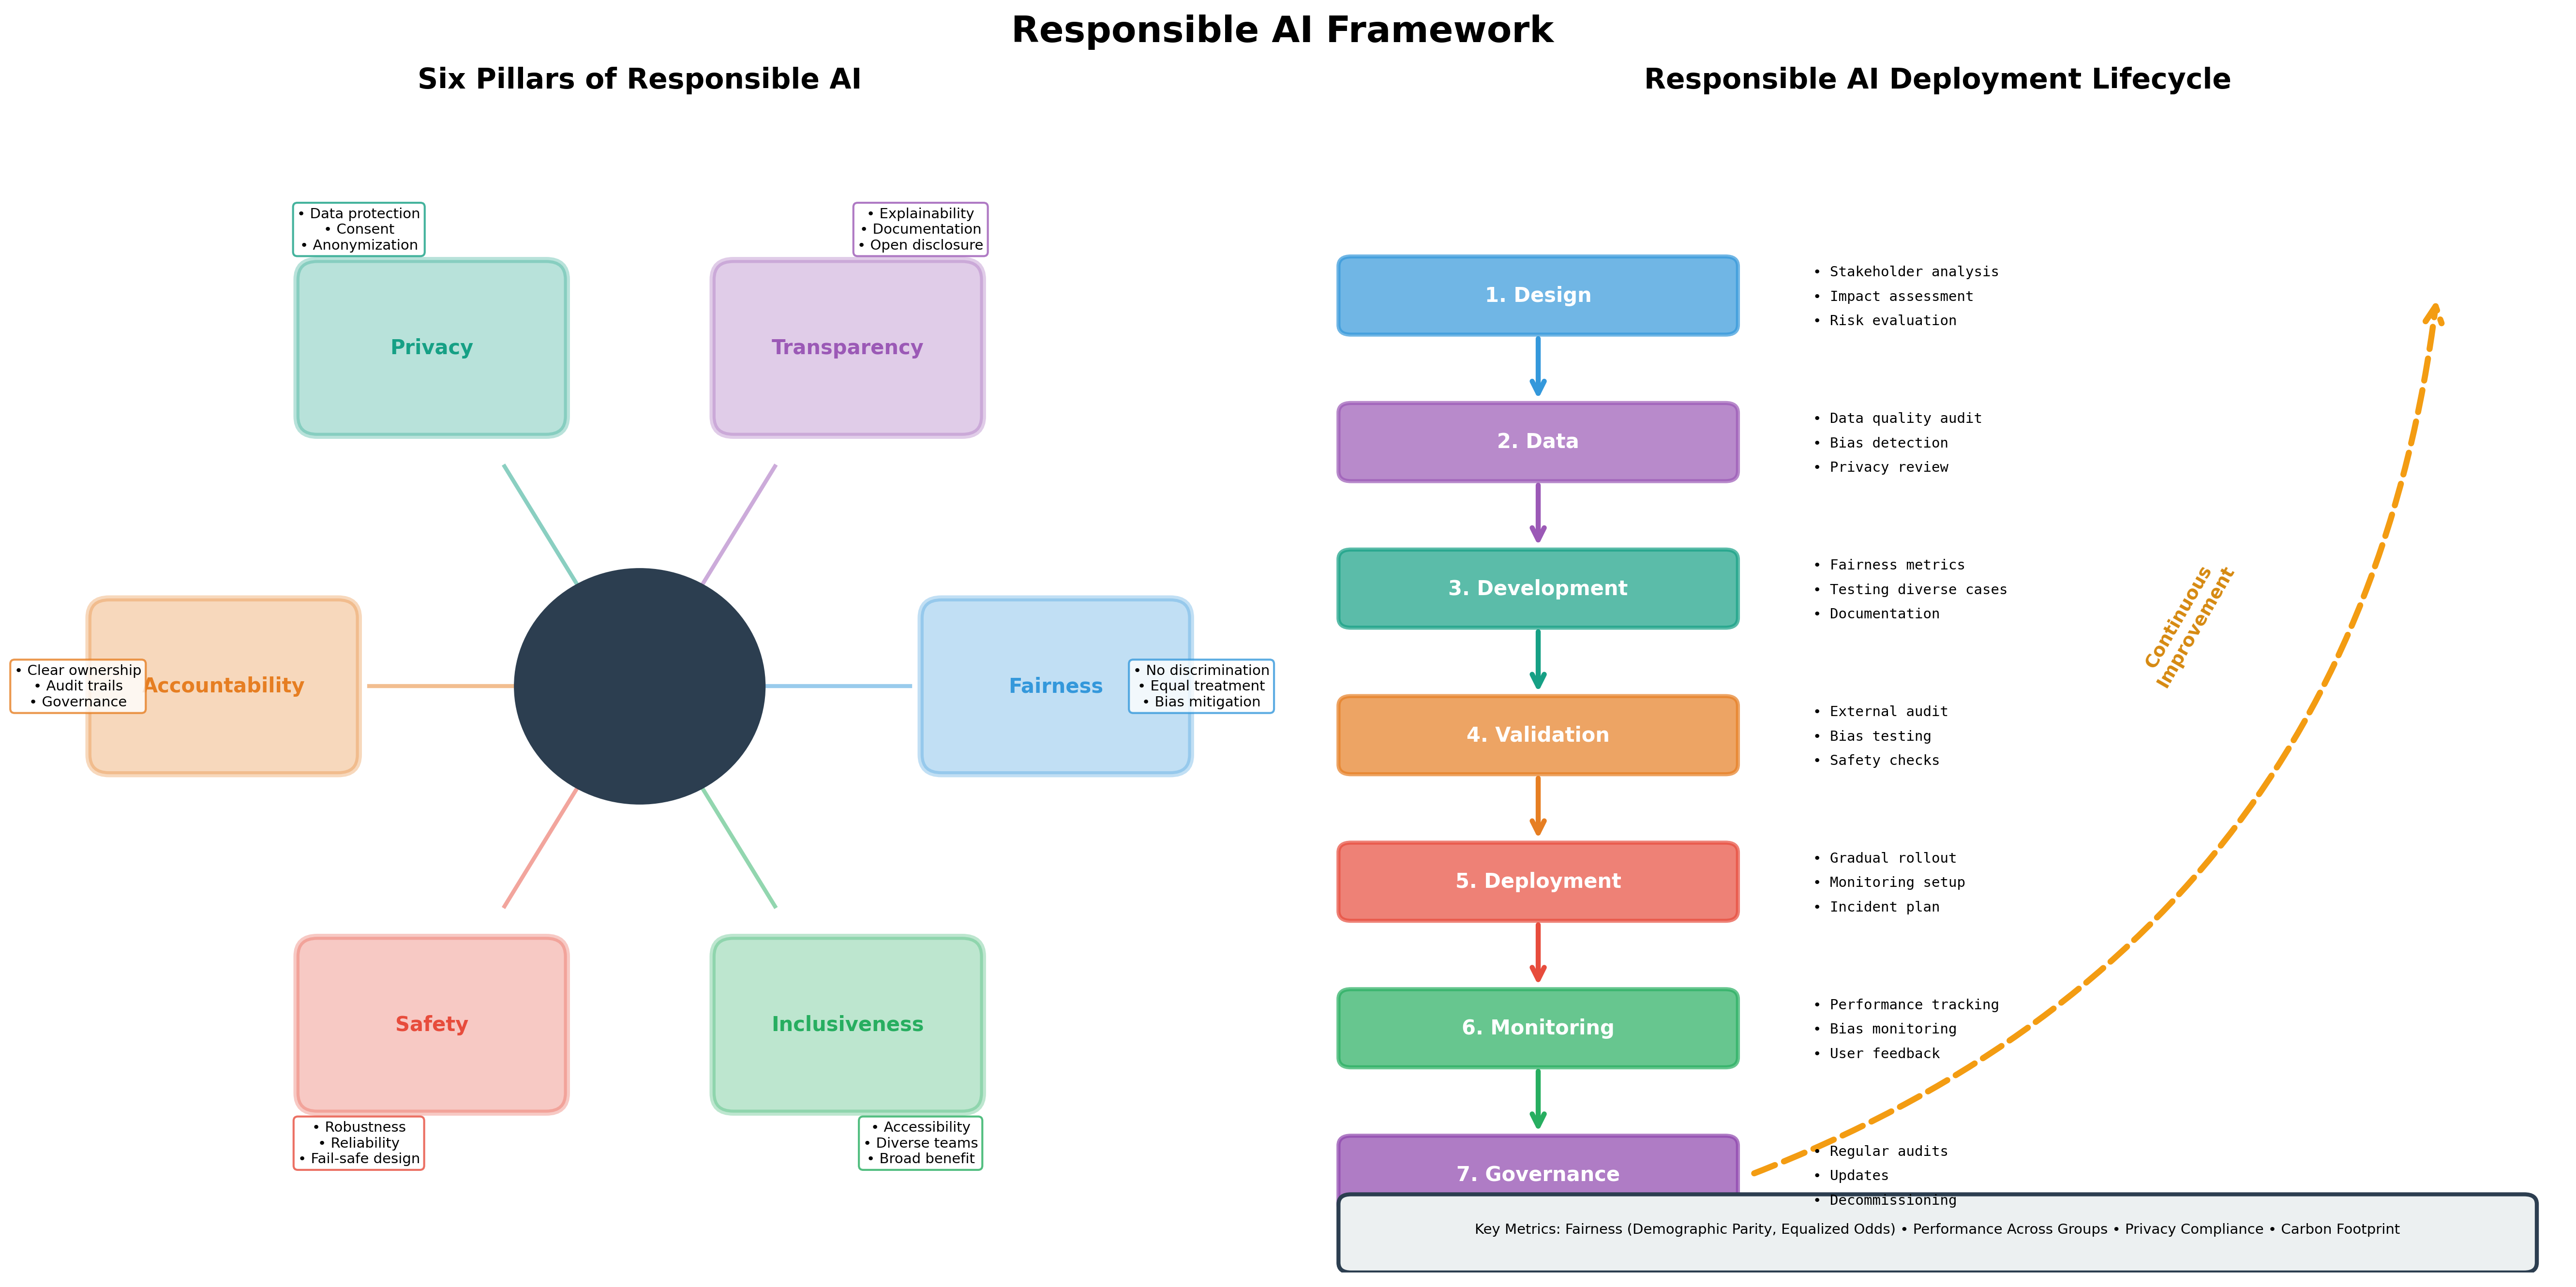

Recreate this plot in Python.
"""
Responsible AI Framework Visualization
Shows key principles and deployment lifecycle
"""

import matplotlib.pyplot as plt
import matplotlib.patches as mpatches
from matplotlib.patches import FancyBboxPatch, FancyArrowPatch, Circle, Wedge
import numpy as np

def visualize_responsible_ai():
    """Visualize Responsible AI framework and principles."""

    fig, (ax1, ax2) = plt.subplots(1, 2, figsize=(18, 9))
    fig.suptitle('Responsible AI Framework', fontsize=18, fontweight='bold')

    # LEFT PLOT: Six Principles (hexagon)
    ax1.set_title('Six Pillars of Responsible AI', fontsize=14, fontweight='bold')
    ax1.set_xlim(-3, 3)
    ax1.set_ylim(-3, 3)
    ax1.axis('off')

    # Center circle
    center_circle = Circle((0, 0), 0.6, color='#2C3E50', zorder=10)
    ax1.add_patch(center_circle)
    ax1.text(0, 0, 'Responsible\nAI', ha='center', va='center', color='white',
             fontsize=12, fontweight='bold')

    # Six principles in hexagon
    principles = [
        ('Fairness', '#3498DB', 0, '• No discrimination\n• Equal treatment\n• Bias mitigation'),
        ('Transparency', '#9B59B6', 60, '• Explainability\n• Documentation\n• Open disclosure'),
        ('Privacy', '#16A085', 120, '• Data protection\n• Consent\n• Anonymization'),
        ('Accountability', '#E67E22', 180, '• Clear ownership\n• Audit trails\n• Governance'),
        ('Safety', '#E74C3C', 240, '• Robustness\n• Reliability\n• Fail-safe design'),
        ('Inclusiveness', '#27AE60', 300, '• Accessibility\n• Diverse teams\n• Broad benefit')
    ]

    radius = 2
    for principle, color, angle, details in principles:
        angle_rad = np.radians(angle)
        x = radius * np.cos(angle_rad)
        y = radius * np.sin(angle_rad)

        # Principle box
        box = FancyBboxPatch((x-0.55, y-0.35), 1.1, 0.7, boxstyle="round,pad=0.1",
                              edgecolor=color, facecolor=color, alpha=0.3, linewidth=3)
        ax1.add_patch(box)
        ax1.text(x, y, principle, ha='center', va='center', fontsize=10,
                 fontweight='bold', color=color)

        # Line to center
        ax1.plot([0, x*0.65], [0, y*0.65], color=color, linewidth=2, alpha=0.5)

        # Details in outer area
        detail_x = x * 1.35
        detail_y = y * 1.35
        ax1.text(detail_x, detail_y, details, ha='center', va='center',
                 fontsize=7, bbox=dict(boxstyle='round', facecolor='white',
                 alpha=0.8, edgecolor=color, linewidth=1))

    # RIGHT PLOT: Deployment Lifecycle
    ax2.set_title('Responsible AI Deployment Lifecycle', fontsize=14, fontweight='bold')
    ax2.set_xlim(0, 10)
    ax2.set_ylim(0, 12)
    ax2.axis('off')

    # Phases
    phases = [
        ('1. Design', 10, '#3498DB', ['• Stakeholder analysis', '• Impact assessment', '• Risk evaluation']),
        ('2. Data', 8.5, '#9B59B6', ['• Data quality audit', '• Bias detection', '• Privacy review']),
        ('3. Development', 7, '#16A085', ['• Fairness metrics', '• Testing diverse cases', '• Documentation']),
        ('4. Validation', 5.5, '#E67E22', ['• External audit', '• Bias testing', '• Safety checks']),
        ('5. Deployment', 4, '#E74C3C', ['• Gradual rollout', '• Monitoring setup', '• Incident plan']),
        ('6. Monitoring', 2.5, '#27AE60', ['• Performance tracking', '• Bias monitoring', '• User feedback']),
        ('7. Governance', 1, '#8E44AD', ['• Regular audits', '• Updates', '• Decommissioning'])
    ]

    for phase, y_pos, color, checklist in phases:
        # Phase box
        phase_box = FancyBboxPatch((0.3, y_pos-0.3), 3, 0.6, boxstyle="round,pad=0.1",
                                    edgecolor=color, facecolor=color, alpha=0.7, linewidth=2)
        ax2.add_patch(phase_box)
        ax2.text(1.8, y_pos, phase, ha='center', va='center', fontsize=10,
                 fontweight='bold', color='white')

        # Checklist
        for i, item in enumerate(checklist):
            ax2.text(4, y_pos + 0.2 - i*0.25, item, ha='left', fontsize=7,
                     family='monospace')

        # Arrow to next phase
        if y_pos > 1:
            arrow = FancyArrowPatch((1.8, y_pos-0.4), (1.8, y_pos-1.1), arrowstyle='->',
                                     mutation_scale=15, linewidth=2.5, color=color)
            ax2.add_patch(arrow)

    # Feedback loop
    feedback_arrow = FancyArrowPatch((3.5, 1), (9, 10), arrowstyle='->', mutation_scale=20,
                                      linewidth=3, color='#F39C12', linestyle='--',
                                      connectionstyle="arc3,rad=.3")
    ax2.add_patch(feedback_arrow)
    ax2.text(7, 6, 'Continuous\nImprovement', ha='center', fontsize=9,
             fontweight='bold', color='#D68910', rotation=60)

    # Key metrics box
    metrics_box = FancyBboxPatch((0.3, 0.1), 9.4, 0.6, boxstyle="round,pad=0.1",
                                  edgecolor='#2C3E50', facecolor='#ECF0F1', linewidth=2)
    ax2.add_patch(metrics_box)
    ax2.text(5, 0.4, 'Key Metrics: Fairness (Demographic Parity, Equalized Odds) • Performance Across Groups • Privacy Compliance • Carbon Footprint',
             ha='center', fontsize=7)

    plt.tight_layout()
    plt.savefig('Learnings/Module 17 - AI Safety Ethics and Responsible AI/visualizations/01_responsible_ai_framework.png',
                dpi=300, bbox_inches='tight')
    print("✓ Created: 01_responsible_ai_framework.png")
    plt.close()

if __name__ == "__main__":
    visualize_responsible_ai()
